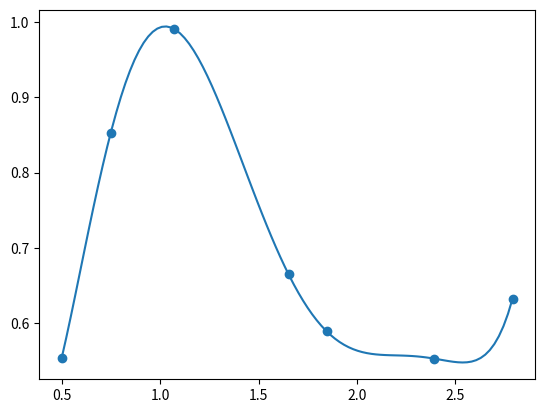

The script that saved this image:
def lagrange(x,y):
    #retorna yi dividido pelo denominador do polinomio Li
    num=len(x)
    coefs = []
    for i in range(num):
        prod=1
        for j in range(num):
            if i!=j:
                prod*=(x[i] - x[j])
        ci=y[i]/prod
        coefs.append(ci)
    return coefs

def pl(t: float,x: list[float], coefs: list[float]) -> float:
    soma=0
    num = len(coefs)
    for i in range(num):
        prod=1
        for j in range(num):
            if i!=j:
                prod*=(t-x[j])
        prod*= coefs[i]
        soma+=prod
    return soma


def poly(x, coefs):
    def f(t):
        return pl(t,x, coefs)
    return f


if __name__ == '__main__':
    x=[0.498,0.748,1.068,1.652, 1.845, 2.391, 2.791]
    y=[0.5533073859836118241,0.853248578254926,0.991406120155034,0.6647694638801,0.589148423189379, 0.5527490210250,0.6324626531321351]
    
    # x=[-0.691, 0.247, 0.681]
    # y=[0.07729752396, 0.39600431644 ,0.07940273264]
    
    # x=[1,3]
    # y=[1,-1]
    c = lagrange(x,y)
    print(c)
    lagr=poly(x, c)
    # print(lagrange(x, y))
    print(lagr(0))

    import matplotlib.pyplot as plt
    import numpy as np

    plt.scatter(x,y)
    t=np.linspace(min(x), max(x), 100)
    lt=[lagr(ti) for ti in t]
    plt.plot(t, lt)
    plt.savefig('lagrange.png')
    
